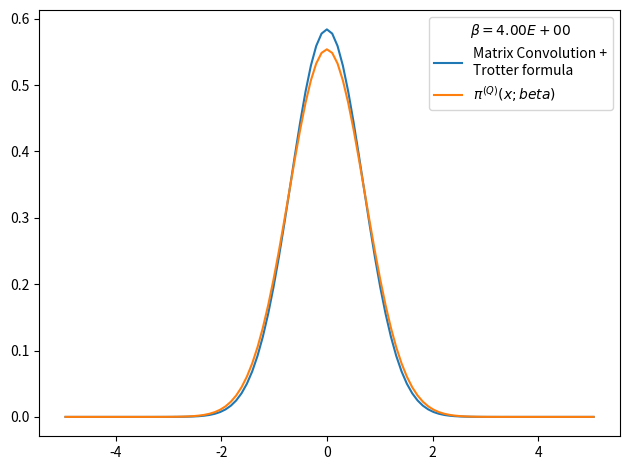

Recreate this plot in Python.
# -*- coding: utf-8 -*-
from __future__ import division
import numpy as np
import matplotlib.pyplot as plt
from time import time
import pandas as pd

def rho_free(x,xp,beta):
    """
    Uso: devuelve elemento de matriz dsnsidad para el caso de una partícula libre en un toro infinito.
    """
    return (2.*np.pi*beta)**(-0.5) * np.exp(-(x-xp)**2 / (2 * beta) )

def harmonic_potential(x):
    """Devuelve valor del potencial harmónico para una posición x dada"""
    return 0.5*x**2

def anharmonic_potential(x):
    """Devuelve valor de potencial anharmónico para una posición x dada"""
    return 0.5*x**2 - x**3 + x**4

def QHO_canonical_ensemble(x,beta):
    """
    Uso:    calcula probabilidad teórica cuántica de encontrar al osciladoe armónico 
            (presente en un baño térmico) en la posición x.
    
    Recibe:
        x: float            -> posición
        beta: float         -> inverso de temperatura en unidades reducidas beta = 1/T.
    
    Devuelve:
        probabilidad teórica cuántica en posición dada para temperatura T dada. 
    """
    return (np.tanh(beta/2.)/np.pi)**0.5 * np.exp(- x**2 * np.tanh(beta/2.))

def rho_trotter(x_max = 5., nx = 101, beta=1, potential=harmonic_potential):
    """
    Uso:    devuelve matriz densidad en aproximación de Trotter para altas temperaturas y un potencial dado

    Recibe:
        grid: list      -> lista de dimensión N
        beta: float     -> inverso de temperatura en unidades reducidas
        potential: func -> potencial de interacción

    Devuelve:
        matrix          -> matriz densidad de dimension NxN
    """
    dx = 2. * x_max / (nx - 1)
    grid_x = np.array([i*dx for i in range(-int((nx-1)/2), int(nx/2 + 1))])
    rho = np.array([ [ rho_free(x , xp, beta) * np.exp(-0.5*beta*(potential(x)+potential(xp))) for x in grid_x] for xp in grid_x])
    return rho, grid_x, dx

def density_matrix_convolution_trotter(rho, grid_x, N_iter = 4, beta_ini = 1, print_steps=True):
    """
    Uso:    
    """
    dx = grid_x[1] - grid_x[0]
    beta_fin = beta_ini * 2 **  N_iter
    print('beta_ini = %.3f'%beta_ini)
    for i in range(N_iter):
        rho = dx * np.dot(rho,rho)
        if print_steps==True:
            print(u'Iteration %d) beta: 2^%d * beta_ini -> 2**%d * beta_ini'%(i, i, i+1))
    trace_rho = np.trace(rho)*dx
    return rho, trace_rho, beta_fin

def save_pi_x_csv(grid_x, x_weights, file_name, relevant_info, print_data=True):
    # Guardamos datos de pi(x;beta) en archivo .csv usando pandas
    pi_x_data = {'Position x': grid_x,
                'Prob. density': x_weights}
    pi_x_data = pd.DataFrame(data=pi_x_data)
    with open(file_name,mode='w') as rho_csv:
        rho_csv.write(relevant_info+'\n')
    rho_csv.close()
    with open(file_name,mode='a') as rho_csv:
        pi_x_data.to_csv(rho_csv)
    rho_csv.close()
    if print_data==True:
        print(pi_x_data)
    return pi_x_data

x_max = 5.
nx = 100
N_iter = 2
beta_fin = 4
beta_ini = beta_fin * 2**(-N_iter)
potential, potential_string = harmonic_potential, 'harmonic_potential'
rho, grid_x, dx = rho_trotter(x_max = x_max, nx = nx, beta = beta_ini, potential = potential)
rho, trace_rho, beta_fin_2 = density_matrix_convolution_trotter(rho, grid_x, N_iter = N_iter, beta_ini = beta_ini, print_steps=True)
# checkpoint: trace(rho)=0 when N_beta>16 and nx~1000 or nx~100
# parece que la diferencia entre los picos es siempre constante
# cuando N_beta=4 el resultado es más óptimo
print(trace_rho, beta_fin_2)
rho_normalized = rho/trace_rho          #rho normalizado 
x_weights = np.diag(rho_normalized)     #densidad de probabilidad dada por los elementos de la diagonal
file_name = 'pi_x-%s-x_max_%.3f-nx_%d-N_iter_%d-beta_fin_%.3f.csv'%(potential_string,x_max,nx,N_iter,beta_fin)
relevant_info = u'# %s   x_max = %.3f   nx = %d   N_iter = %d   beta_ini = %.3f   beta_fin = %.3f'%(potential_string,x_max,nx,N_iter,beta_fin,beta_ini)
save_pi_x_csv(grid_x, x_weights, file_name, relevant_info, print_data=0)

# Figura preliminar
plt.figure()
plt.plot(grid_x, x_weights, label = 'Matrix Convolution +\nTrotter formula')
plt.plot(grid_x, QHO_canonical_ensemble(grid_x,beta_fin), label=u'$\pi^{(Q)}(x;beta)$' )
plt.legend(title=u'$\\beta=%.2E$'%beta_fin)
plt.tight_layout()
plt.show()
plt.close()
